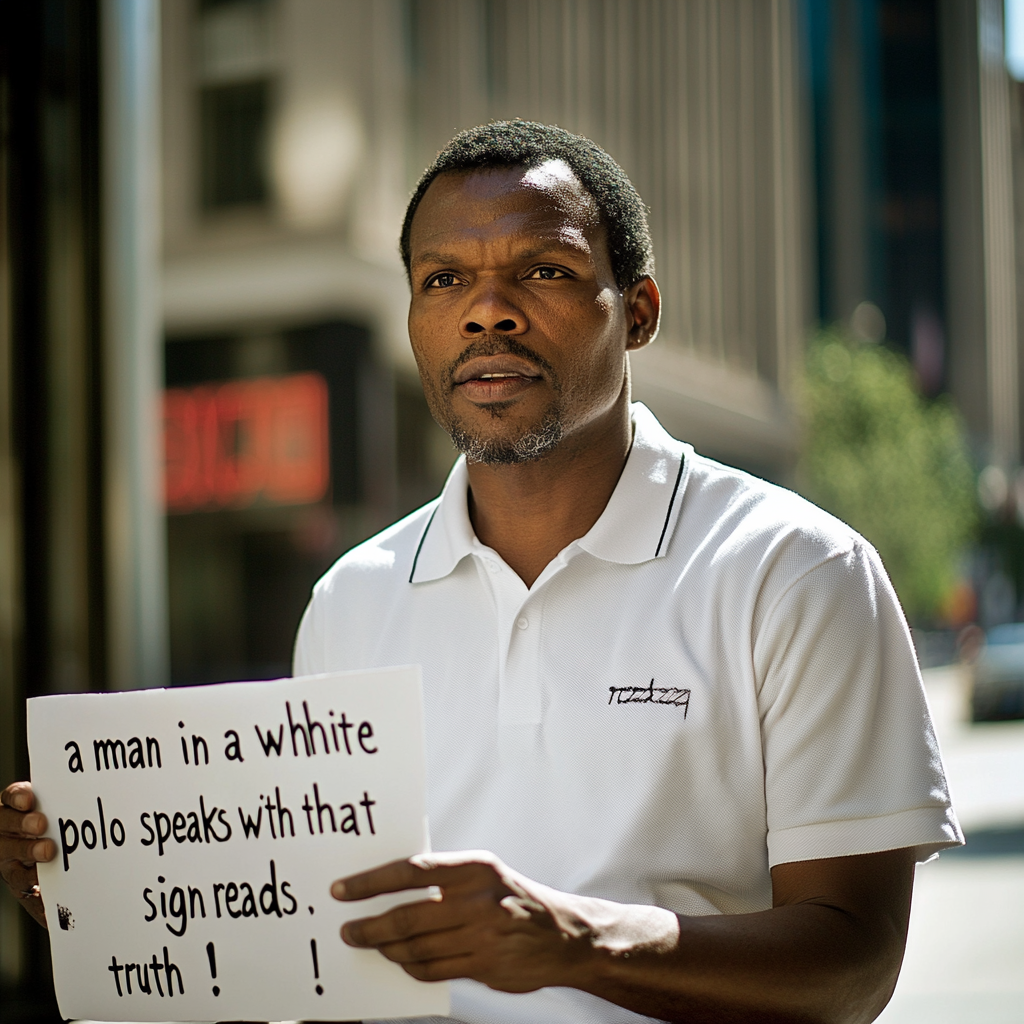
Generation parameters embedded in this image by Midjourney (PNG 'Description' text chunk):
"a man in a white polo shirt speaks with a sign that reads , "" truth ! """ --v 6.1 Job ID: c889d414-d359-4bb6-9c91-ff45f712de30